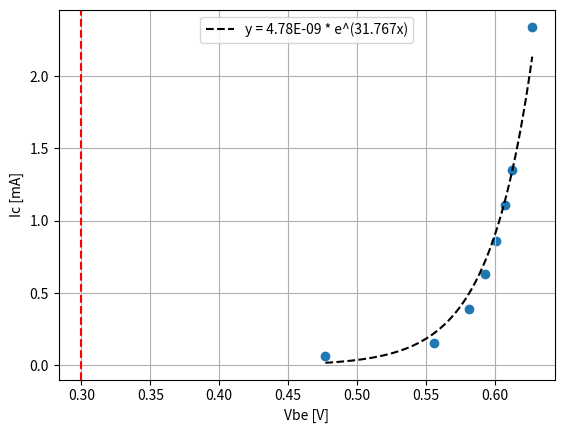

The script that saved this image:
import matplotlib.pyplot as plt
import numpy as np
# panda -- prendre des grandes quantitées de données

#graph 1
x = [0.477, 0.556, 0.581, 0.593, 0.601, 0.607, 0.612, 0.627]
y = [0.067, 0.156, 0.392, 0.629, 0.860, 1.110, 1.350, 2.340]

p = np.polyfit(x, np.log(y), 1)
a = np.exp(p[1])
b = p[0]
x_fitted = np.linspace(np.min(x), np.max(x), 100)
y_fitted = a * np.exp(b * x_fitted)
p = np.polyfit(x, np.log(y), 1, w=np.sqrt(y))
a = np.exp(p[1])
b = p[0]
x_fitted_weighted = np.linspace(np.min(x), np.max(x), 100)
y_fitted_weighted = a * np.exp(b * x_fitted_weighted)

ax = plt.axes()
ax.scatter(x, y)
ax.axvline(x=0.3, color='red', linestyle='--')
ax.plot(x_fitted_weighted, y_fitted_weighted, 'k--',label=f'y = {a:.2E} * e^({b:.3f}x)')

plt.xlabel('Vbe [V]')
plt.ylabel('Ic [mA]')
plt.grid()
plt.legend()
plt.savefig("mesure 1.pdf")
# plt.show()


# #graph 2
# x_values_1 = [4.46, 9.01, 0.544, 0.15, 0.109, 0.087, 0.067, 0.057, 0.051, 0.045]
# y_values_1 = [4.53, 4.90, 4.34, 4.00, 3.20, 2.40, 1.58, 1.18, 0.99, 0.78]

# x_values_2 = [5.734, 8.72, 13.68, 18.65, 23.58, 3.72, 2.71, 1.73, 0.734, 0.496, 0.255, 0.138, 0.106, 0.084, 0.065]
# y_values_2 = [1.034, 1.056, 1.088, 1.12, 1.16, 1.046, 1.039, 1.031, 1.02, 1.014, 1.008, 0.905, 0.726, 0.53, 0.349]

# x_values_3 = [1.83, 4.67, 6.5, 9.264, 13.95, 18.64, 23]
# y_values_3 = [4.23, 4.38, 4.51, 4.7, 4.93, 5.19, 5.7]

# x_values_4 = [16.02, 11.11, 6.27, 3.38, 0.54]
# y_values_4 = [3.25, 3.21, 3.10, 2.98, 2.84]

# x_l1 = np.linspace(0.2, 25, 100) 
# x_l4 = np.linspace(0.2, 20, 100) 

# #y_l1 = 0.0666 * x_l1 + 4.2791  
# y_l2 = 0.0069 * x_l1 + 0.9941  
# y_l3 = 0.0656 * x_l1 + 4.0757  
# y_l4 = 0.0209 * x_l1 + 2.9432 

# #plt.plot(x_l1, y_l1,c='b')
# plt.plot(x_l1, y_l2,c='c')
# plt.plot(x_l1, y_l3,c='orange')
# plt.plot(x_l4, y_l4,c='g')


# plt.scatter(x_values_1, y_values_1, c='b', label='mesure 1')
# plt.scatter(x_values_2, y_values_2, c='c', label='mesure 2')
# plt.scatter(x_values_3, y_values_3, c='orange', label='mesure 3')
# plt.scatter(x_values_4, y_values_4, c='g', label='mesure 4')

# plt.axvline(x=0.3, color='r',label='Vce sat.')

# plt.xlabel('Vce [v]')
# plt.ylabel('Ic [mA]')
# plt.legend()
# plt.grid()
# # plt.savefig("logos/mesure 2.pdf")
# # plt.show()

# #graph 3
# x_l = np.linspace(-150,25, 100) 
# #y_l1 = 0.0813 * x_l + 4.1673  
# y_l2 = 0.0069 * x_l + 0.9941  
# y_l3 = 0.0656 * x_l + 4.0757  
# y_l4 = 0.0209 * x_l + 2.9432 
# plt.axvline(x = 0,color='black')
# plt.axhline(y = 0,color='black')
# #plt.plot(x_l, y_l1,c='b',label='mesure 1: y = x +')
# plt.plot(x_l, y_l2,c='c',label='mesure 2: y = 0.0069x + 0.9941')
# plt.plot(x_l, y_l3,c='orange',label='mesure 3: y = 0.0656x + 4.0757')
# plt.plot(x_l, y_l4,c='g',label='mesure 4: y = 0.0209x + 2.9432')
# plt.xlabel('Vce [v]')
# plt.ylabel('Ic [mA]')
# plt.grid()
# plt.legend()
# # plt.savefig("logos/Vearly.pdf")
# # plt.show()

# #calcul du point d'intersection entre les 2 droites

# class Line:
#   def _init_(self,slope,const):
#     self.m=slope
#     self.c=const
# def findSolution(L1,L2):
#   x=(L1.c-L2.c)/(L2.m-L1.m)
#   y=L1.m*x+L1.c
#   return (x,y)
# L1=Line(0.0069,0.9941 ) #Equation of line y=3x+5
# L2=Line(0.0209,2.9432) #Equation of line y=2x+3
# sol=findSolution(L1,L2)
# print(sol)# point d'intersection des 2 droites
